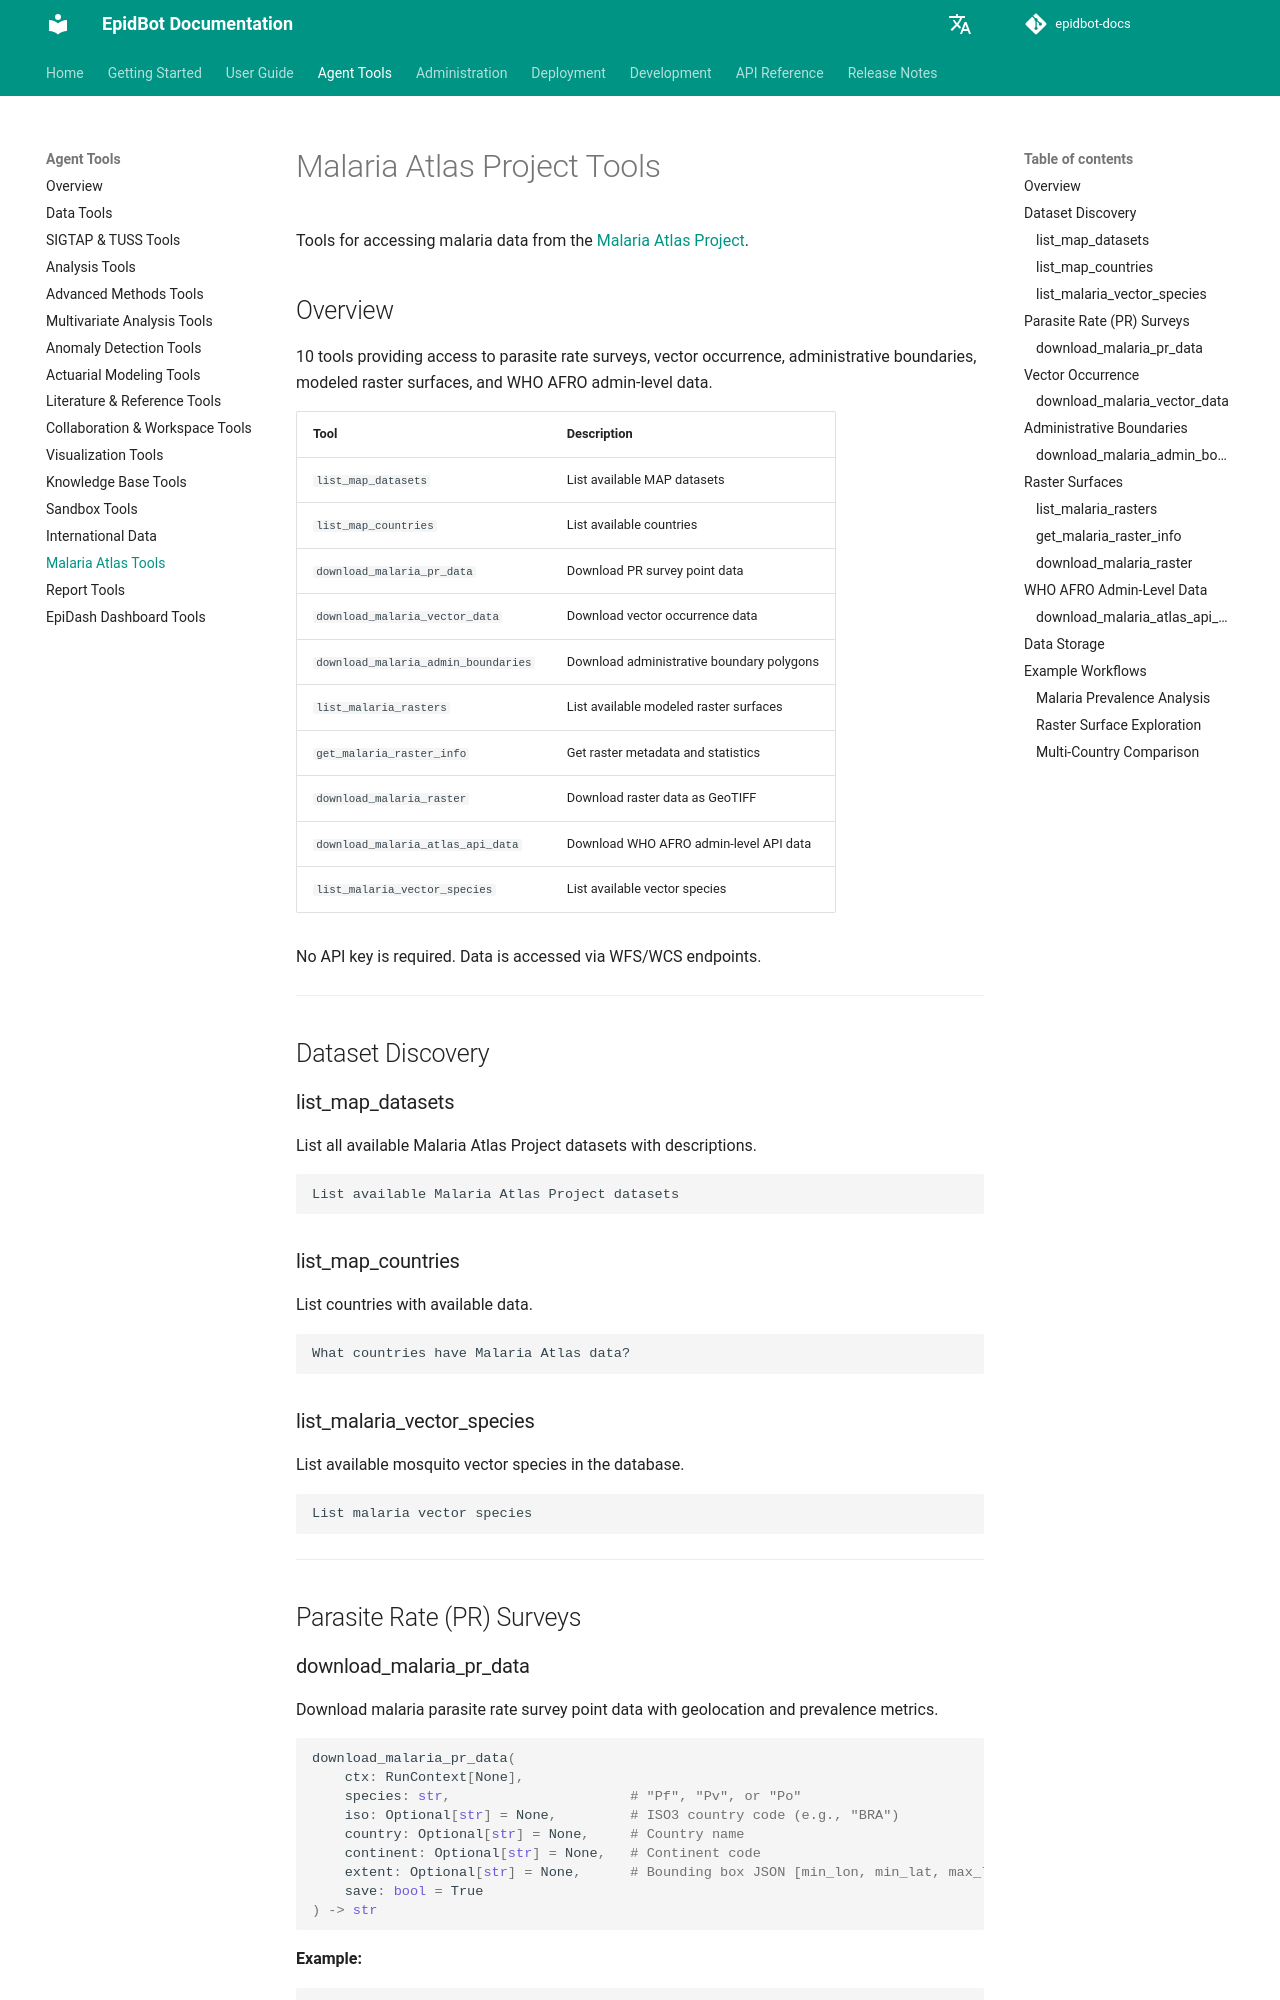

repository: Deeplearn-PeD/epidbot-docs · page: tools/malaria-atlas-tools/index.html · generator: mkdocs

# Malaria Atlas Project Tools

Tools for accessing malaria data from the [Malaria Atlas Project](https://data.malariaatlas.org/).

## Overview

10 tools providing access to parasite rate surveys, vector occurrence, administrative boundaries, modeled raster surfaces, and WHO AFRO admin-level data.

| Tool | Description |
|------|-------------|
| `list_map_datasets` | List available MAP datasets |
| `list_map_countries` | List available countries |
| `download_malaria_pr_data` | Download PR survey point data |
| `download_malaria_vector_data` | Download vector occurrence data |
| `download_malaria_admin_boundaries` | Download administrative boundary polygons |
| `list_malaria_rasters` | List available modeled raster surfaces |
| `get_malaria_raster_info` | Get raster metadata and statistics |
| `download_malaria_raster` | Download raster data as GeoTIFF |
| `download_malaria_atlas_api_data` | Download WHO AFRO admin-level API data |
| `list_malaria_vector_species` | List available vector species |

No API key is required. Data is accessed via WFS/WCS endpoints.

---

## Dataset Discovery

### list_map_datasets

List all available Malaria Atlas Project datasets with descriptions.

```
List available Malaria Atlas Project datasets
```

### list_map_countries

List countries with available data.

```
What countries have Malaria Atlas data?
```

### list_malaria_vector_species

List available mosquito vector species in the database.

```
List malaria vector species
```

---

## Parasite Rate (PR) Surveys
